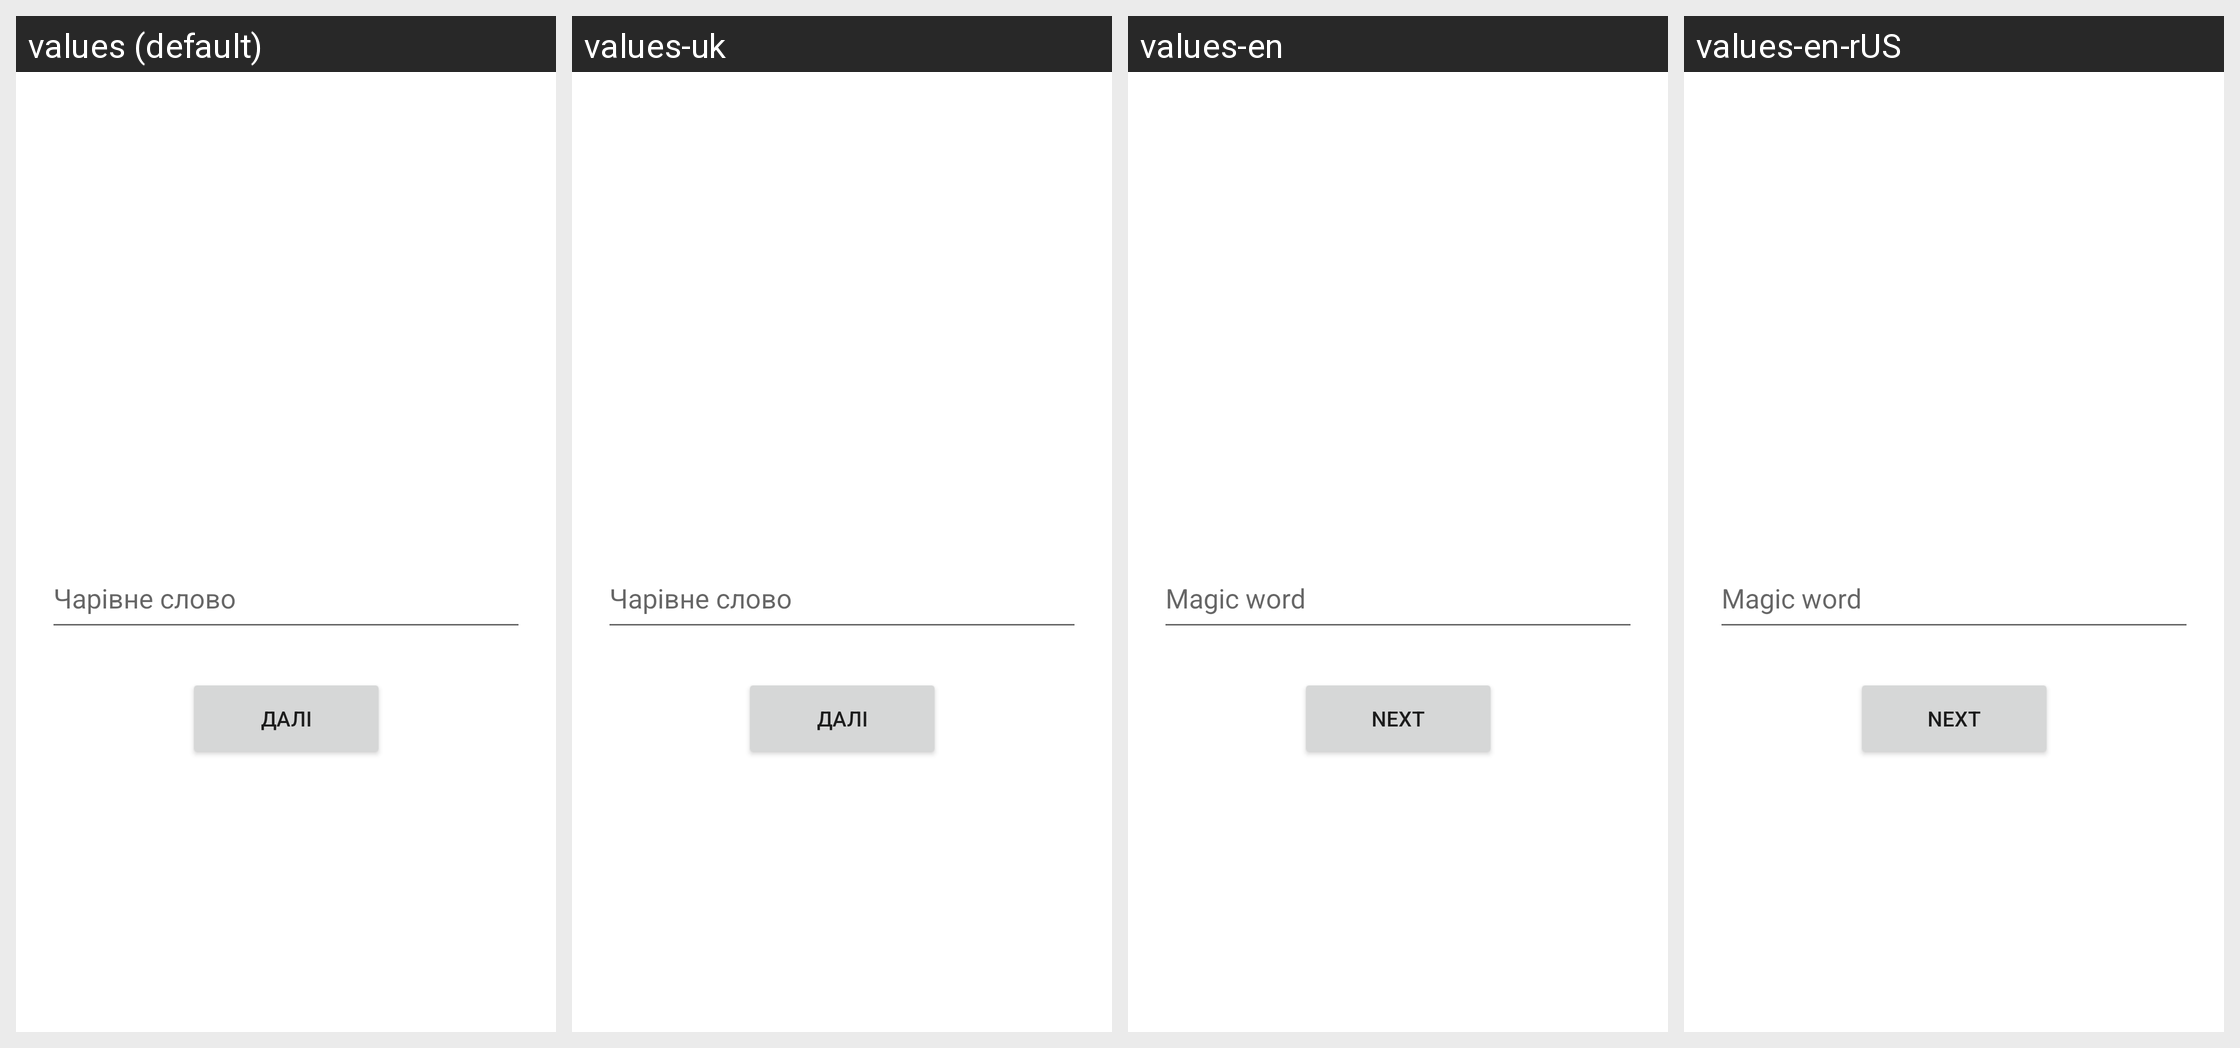

This grid shows one Android layout under several languages. Give, for every string resource on the screen, its name, the default text and each shown locale's text.
Android screen res/layout/activity_pogonya_quest_store.xml rendered under 4 locales, left to right: values (default), values-uk, values-en, values-en-rUS. Device: Nexus 5 (rendered at 1080×1920; each locale shown at half size, 540×960, under a caption strip naming it); theme Theme.Povodyrchyk.
Strings drawn on this screen, with the default value and each locale's value (text and hints the layout hard-codes, and strings that could not be matched under every locale, appear in the picture but are not listed):

text_magic_word
  values: Чарівне слово
  values-uk: Чарівне слово
  values-en: Magic word
  values-en-rUS: Magic word

button_next
  values: Далі
  values-uk: Далі
  values-en: Next
  values-en-rUS: Next
